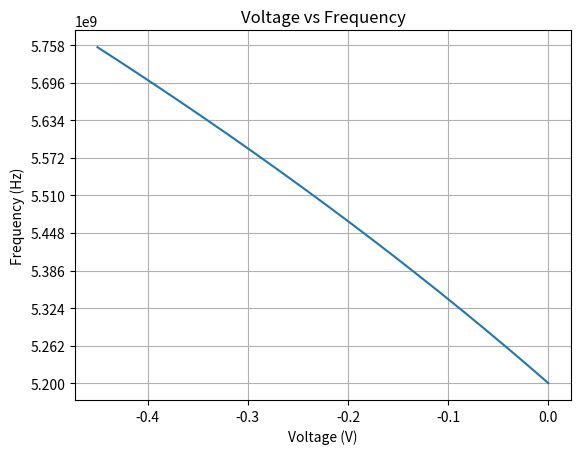

Reproduce this figure in Python.
import numpy as np
import matplotlib.pyplot as plt

#Problem 1B
q = 1.60217663 * 10**(-19)
no1 = 10**(13)
no2 = 10**(18)
no3 = 10**(13)
r1 = 0.25*10**(-3)
r2 = 0.5*10**(-3)
r3 = 0.25*10**(-3)
mu1 = 1410
mu2 = 390
mu3 = 1410
r_sh = 1/(q*(no1*r1*mu1+no2*r2*mu2 + no3*r3*mu3))
print("r_sh", r_sh)

#Problem 1C
r_ab = 71*r_sh
print("r_ab", r_ab)

#problem 2B
nd = 10**(1.12/(2*60*10**(-3)))*10**10
print("Nd", '{:.2e}'.format(nd))
rho = 1/(q*nd*125)
print("resistivity", '{:.2e}'.format(rho))

print("Nd", '{:.2e}'.format(nd))
rho = 1/(q*nd*10)
print("resistivity", '{:.2e}'.format(rho))


#Problem 2e
nd = 10**19
na = 10**13
ni = 10**10
epsilon_s = 11.7*8.85*10**(-14)
phi_b = 60*np.log10(na*nd/(ni**2))
print("phib", phi_b)
x_do = np.sqrt(2*epsilon_s/q*phi_b*((na+nd)/(na*nd)))
print("width min", 2*x_do)

#Problem 4b
na = 10**15
nd = 10**21
phi_b = 10**(-3)*(60*np.log10(na*nd/(ni**2)))
print("phib", phi_b)
frac = (4*(10**(-8))*q*na)/(2*epsilon_s)
print("frac", frac)

vt = frac-phi_b
print("vt", vt)

#Problem 6A
L = 2.5e-9
na = 1e16
nd = 1e19
f = 5.2e9
epsilon_0 = 1.04e-12
C = 1/(L*(f*2*np.pi)**2)
phi_b = 60e-3*np.log10(na*nd/(ni**2))
d = np.sqrt(2*epsilon_s*phi_b/q*(na+nd)/(na*nd))
A = C*d/epsilon_0
print("capacitance:", '{:.2e}'.format(C))
print("area", '{:.2e}'.format(A))


#Problem 6b
frequency_list = [5260e6,5280e6,5300e6, 5320e6, 
                  5500e6, 5520e6, 5540e6, 5560e6,5580e6, 
                  5680e6, 5700e6]
voltages = np.linspace(-0.45,0,1000)
frequencies = []
for v in voltages:
    C_prime = C/np.sqrt(1-v/phi_b)
    f = 1/(2*np.pi*np.sqrt(L*C_prime))
    frequencies.append(f)


plt.plot(voltages, frequencies)
plt.xlabel('Voltage (V)')
plt.ylabel('Frequency (Hz)')
plt.title('Voltage vs Frequency')
min_freq = min(frequencies)
max_freq = max(frequencies)
step = round((max_freq - min_freq) / 9, -6)  # Round to nearest 1 MHz

# Generate y-axis tick locations with clean decimal values
clean_decimal_ticks = np.arange(min_freq, max_freq + step, step)
plt.yticks(clean_decimal_ticks)
plt.grid(True)
plt.show()
